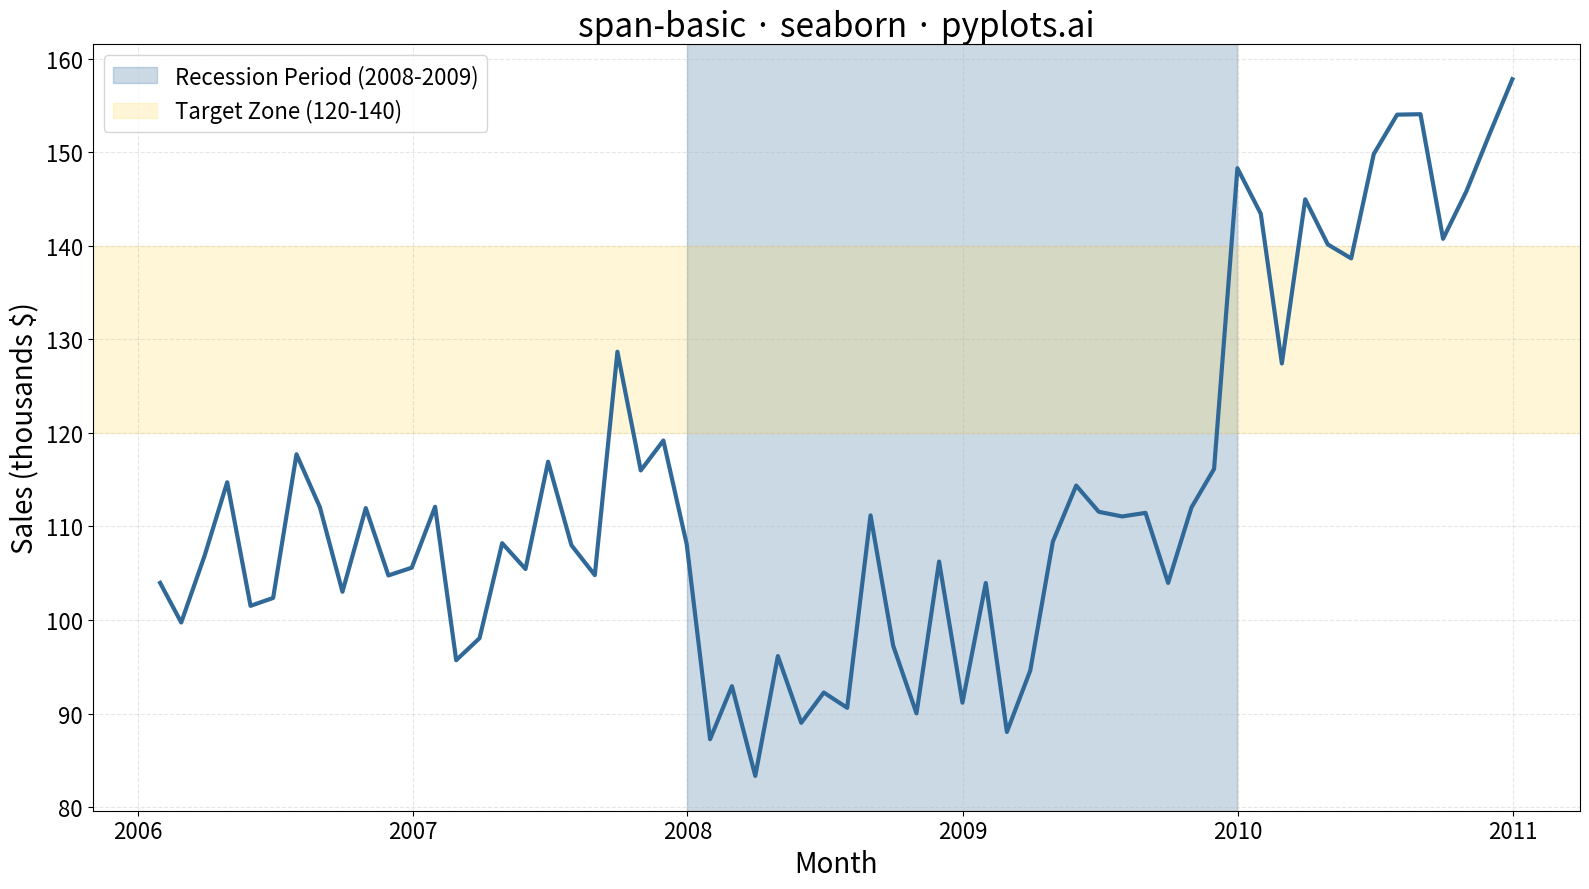

This chart was generated by the following Python code:
"""
span-basic: Basic Span Plot (Highlighted Region)
Library: seaborn
"""

import matplotlib.pyplot as plt
import numpy as np
import pandas as pd
import seaborn as sns


# Data - Monthly sales with recession period and target threshold
np.random.seed(42)
months = pd.date_range(start="2006-01", periods=60, freq="ME")
base_trend = np.linspace(100, 150, 60)
# Dip during recession period (2008-2009)
recession_effect = np.where((months >= "2008-01") & (months <= "2009-12"), -30 * np.sin(np.linspace(0, np.pi, 60)), 0)
sales = base_trend + recession_effect + np.random.randn(60) * 8

df = pd.DataFrame({"Month": months, "Sales": sales})

# Plot
fig, ax = plt.subplots(figsize=(16, 9))

# Vertical span - recession period (2008-2009)
ax.axvspan(
    pd.Timestamp("2008-01-01"),
    pd.Timestamp("2009-12-31"),
    alpha=0.25,
    color="#306998",
    label="Recession Period (2008-2009)",
)

# Horizontal span - target sales zone (120-140)
ax.axhspan(120, 140, alpha=0.2, color="#FFD43B", label="Target Zone (120-140)")

# Line plot using seaborn
sns.lineplot(data=df, x="Month", y="Sales", ax=ax, linewidth=3, color="#306998")

# Styling
ax.set_title("span-basic · seaborn · pyplots.ai", fontsize=24)
ax.set_xlabel("Month", fontsize=20)
ax.set_ylabel("Sales (thousands $)", fontsize=20)
ax.tick_params(axis="both", labelsize=16)
ax.legend(fontsize=16, loc="upper left")
ax.grid(True, alpha=0.3, linestyle="--")

plt.tight_layout()
plt.savefig("plot.png", dpi=300, bbox_inches="tight")
